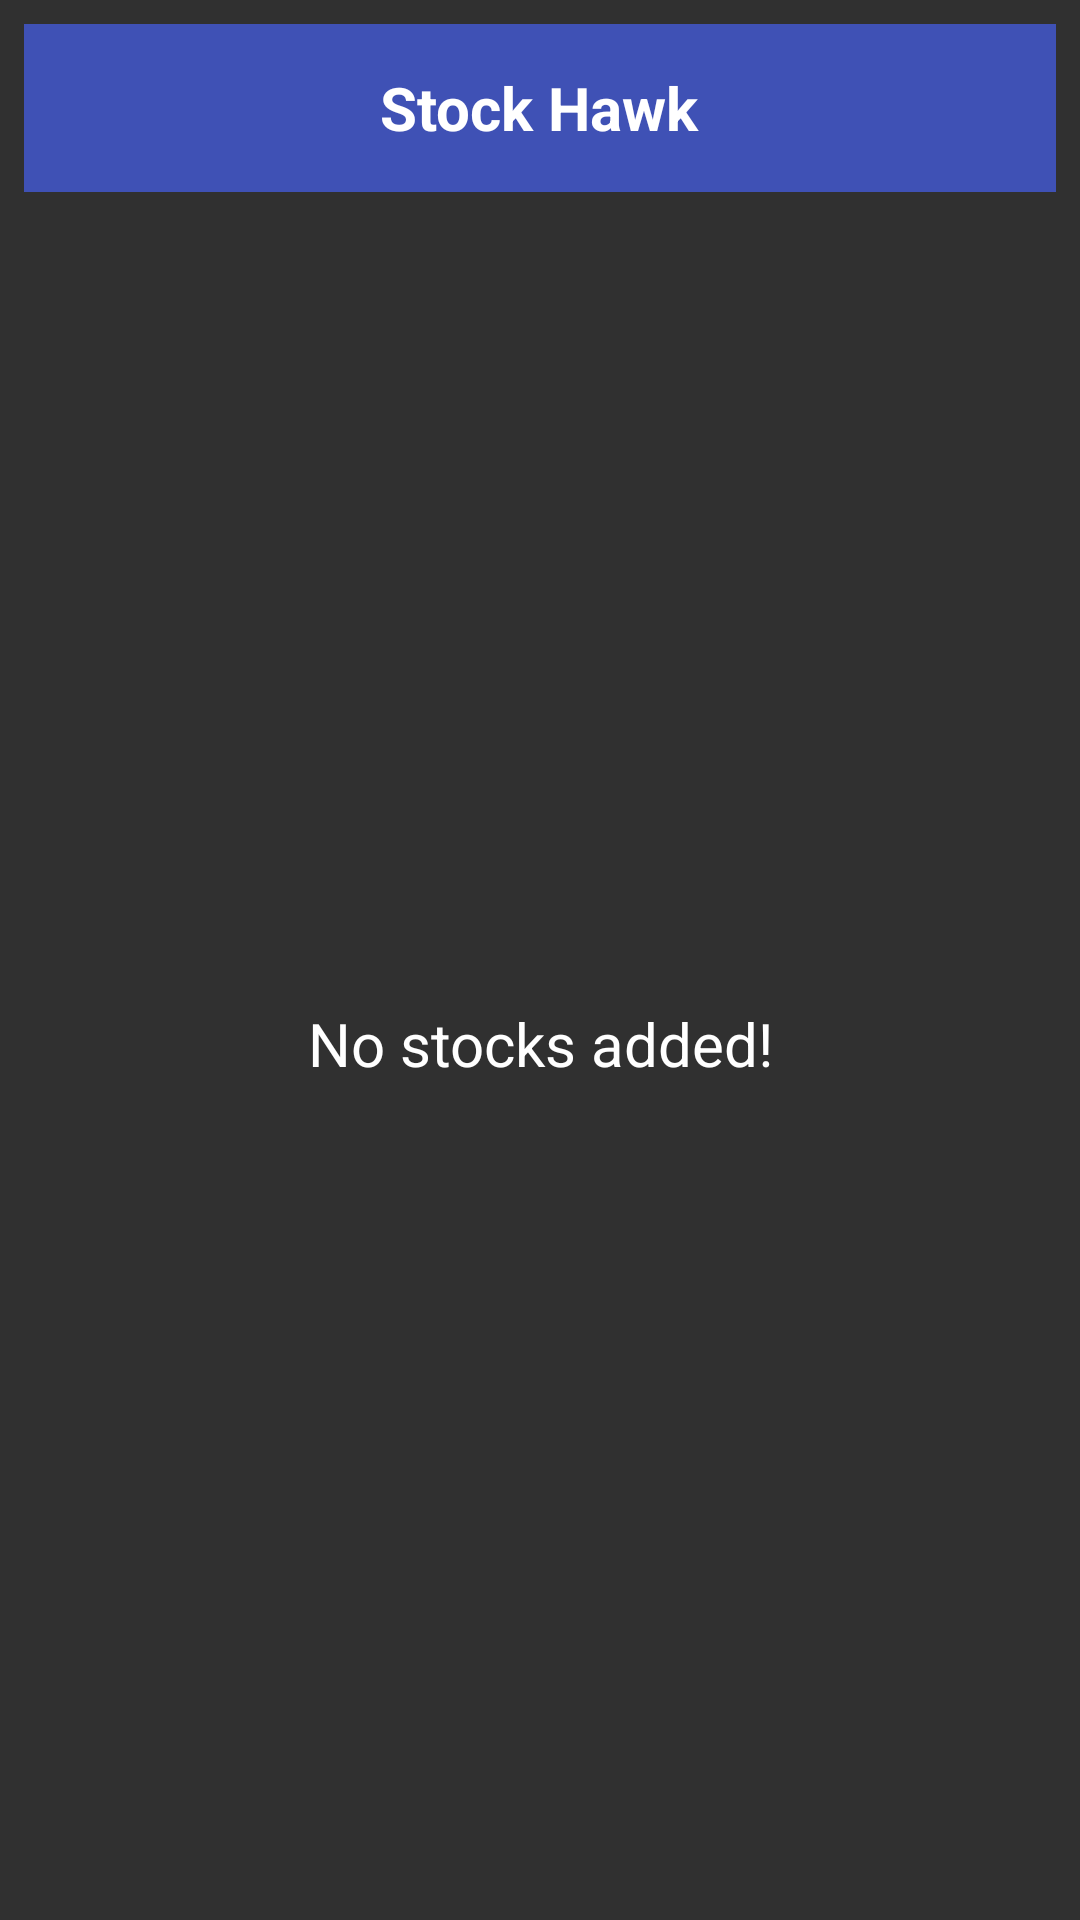

Produce the Android XML layout that renders to this screen, including the resource entries it uses.
<!-- AndroidManifest.xml: application theme AppTheme -->
<!-- res/layout/widget_detail.xml -->
<?xml version="1.0" encoding="utf-8"?>
<LinearLayout xmlns:android="http://schemas.android.com/apk/res/android"
xmlns:tools="http://schemas.android.com/tools"
android:layout_width="match_parent"
android:layout_height="match_parent"
android:orientation="vertical"
android:padding="@dimen/widget_margin">

<FrameLayout
    android:id="@+id/widget"
    android:layout_width="match_parent"
    android:layout_height="@dimen/abc_action_bar_default_height_material"
    android:background="@color/colorPrimary">
    <TextView
        android:layout_width="wrap_content"
        android:layout_height="wrap_content"
        style="@style/PercentChangeTextStyle"
        android:text="@string/app_name"
        android:layout_gravity="center"
        />
</FrameLayout>
<FrameLayout
    android:layout_width="match_parent"
    android:layout_height="0dp"
    android:layout_weight="1">
    <ListView
        android:id="@+id/widget_list"
        android:layout_width="match_parent"
        android:layout_height="match_parent"
        android:divider="@null"
        android:dividerHeight="0dp"
        tools:listitem="@layout/widget_detail_list_item"/>
    <TextView
        android:id="@+id/widget_empty"
        android:layout_width="match_parent"
        android:layout_height="match_parent"
        android:gravity="center"
        android:text="@string/no_stocks_added"
        android:textColor="@android:color/white"
        android:textSize="20sp" />
</FrameLayout>

</LinearLayout>
<!-- res/layout/widget_detail_list_item.xml (included above) -->
<?xml version="1.0" encoding="utf-8"?>
<FrameLayout xmlns:android="http://schemas.android.com/apk/res/android"
    xmlns:tools="http://schemas.android.com/tools"
    android:layout_width="match_parent"
    android:layout_height="wrap_content"
    android:id="@+id/widget_list_item"
    android:background="@drawable/touch_selector">

<LinearLayout
    android:background="@drawable/widget_list_background"
    android:layout_width="match_parent"
    android:layout_height="wrap_content"
    android:gravity="center_vertical"
    android:minHeight="?android:attr/listPreferredItemHeight"
    android:orientation="horizontal"
    android:paddingLeft="8dp"
    android:paddingRight="8dp">


    <TextView
        android:id="@+id/widget_symbol"
        style="@style/WidgetSymbolShadowTextStyle"
        android:layout_width="wrap_content"
        android:layout_height="wrap_content"
        android:gravity="start|center_vertical"
        tools:text="GOOG" />

    <LinearLayout
        android:layout_width="0dp"
        android:layout_height="wrap_content"
        android:layout_weight="1"
        android:gravity="end">

        <TextView
            android:id="@+id/widget_price"
            style="@style/WidgetBidPriceShadowTextStyle"
            android:layout_width="wrap_content"
            android:layout_height="wrap_content"
            android:layout_marginEnd="10sp"
            tools:text="$833.15" />

        <TextView
            android:id="@+id/widget_change"
            style="@style/PercentChangeTextStyle"
            android:layout_width="wrap_content"
            android:layout_height="wrap_content"
            android:background="@drawable/percent_change_pill_grey"
            android:paddingLeft="3dp"
            android:paddingRight="3dp"
            tools:text="+0.07%" />
    </LinearLayout>
</LinearLayout>
</FrameLayout>
<!-- resources referenced by this layout -->
<resources>
  <color name="colorPrimary">#3F51B5</color>
  <dimen name="abc_action_bar_default_height_material" tools:override="true">56dp</dimen>
  <dimen name="widget_margin">8dp</dimen>
  <!-- drawable percent_change_pill_grey (drawable) -->
  <?xml version="1.0" encoding="utf-8"?>
  <layer-list xmlns:android="http://schemas.android.com/apk/res/android">
  
      
      <item>
          <shape android:shape="rectangle">
              <solid android:color="@color/grey_shadow" />
              <corners android:radius="4dp" />
          </shape>
      </item>
  
      
      <item android:bottom="2px">
          <shape android:shape="rectangle">
              <solid android:color="@color/grey" />
              <corners android:radius="4dp" />
          </shape>
      </item>
  </layer-list>
  <!-- drawable touch_selector (drawable) -->
  <?xml version="1.0" encoding="utf-8"?>
  <selector xmlns:android="http://schemas.android.com/apk/res/android">
      <item android:state_activated="true" android:state_focused="false"
          android:drawable="@color/activated"/>
  
      <item android:state_window_focused="false" android:drawable="@android:color/transparent"  />
  
      
      <item android:state_focused="true"  android:state_enabled="false" android:state_pressed="true" android:drawable="@drawable/abc_list_selector_holo_light" />
      <item android:state_focused="true"  android:state_enabled="false"                              android:drawable="@drawable/abc_list_selector_holo_light" />
      <item android:state_focused="true"                                android:state_pressed="true" android:drawable="@drawable/abc_list_selector_holo_light" />
      <item android:state_focused="false"                               android:state_pressed="true" android:drawable="@drawable/abc_list_selector_holo_light" />
      <item android:state_focused="true"                                                             android:drawable="@drawable/abc_list_selector_holo_light" />
  
      
      <item android:drawable="@android:color/transparent" />
  </selector>
  <!-- drawable widget_list_background (drawable) -->
  <?xml version="1.0" encoding="utf-8"?>
  <shape xmlns:android="http://schemas.android.com/apk/res/android"
      android:shape="rectangle">
      <solid android:color="@color/translucent_black" />
  </shape>
  <string name="app_name">Stock Hawk</string>
  <string name="no_stocks_added">No stocks added!</string>
  <style name="PercentChangeTextStyle">
          <item name="android:textSize">20sp</item>
          <item name="android:textColor">#FFF</item>
          <item name="android:textStyle">bold</item>
      </style>
  <style name="WidgetBidPriceShadowTextStyle" parent="BidPriceTextStyle">
          <item name="android:shadowColor">#000000</item>
          <item name="android:shadowDx">1</item>
          <item name="android:shadowDy">1</item>
          <item name="android:shadowRadius">1</item>
      </style>
  <style name="WidgetSymbolShadowTextStyle" parent="StockSymbolTextStyle">
          <item name="android:shadowColor">#000000</item>
          <item name="android:shadowDx">1</item>
          <item name="android:shadowDy">1</item>
          <item name="android:shadowRadius">1</item>
      </style>
  <style name="AppTheme" parent="Theme.AppCompat">
          <item name="colorPrimary">@color/colorPrimary</item>
          <item name="colorPrimaryDark">@color/colorPrimaryDark</item>
          <item name="colorAccent">@color/colorAccent</item>
      </style>
  <color name="grey_shadow">#616161</color>
  <color name="grey">#BDBDBD</color>
  <color name="activated">#E0E0E0</color>
  <color name="translucent_black">#80000000</color>
  <style name="BidPriceTextStyle">
          <item name="android:textSize">20sp</item>
      </style>
  <style name="StockSymbolTextStyle">
          <item name="android:textSize">25sp</item>
          <item name="android:textAllCaps">true</item>
      </style>
  <color name="colorPrimaryDark">#303F9F</color>
  <color name="colorAccent">#FF4081</color>
</resources>
